Run: headless pygame with SDL's dummy video driver; simulated clock (each Clock.tick advances the game by its frame time, no real sleeping); random seed 0; keys injected as events and as key.get_pressed() state; mouse plan: one left click at the window centre at the start of phase 2, then a move to the lower-right quarter at the start of phase 3.
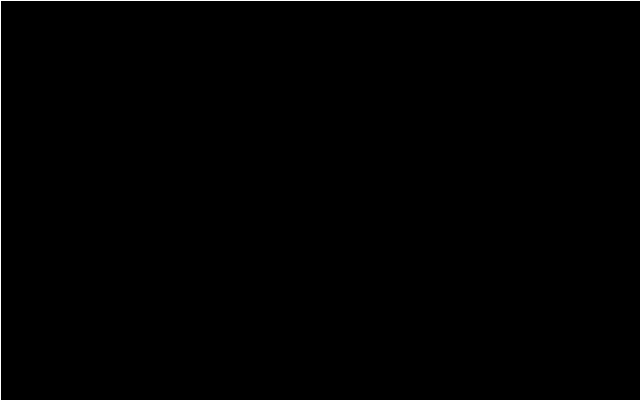
Frame 1 of 4 · flips 1–60 · no input
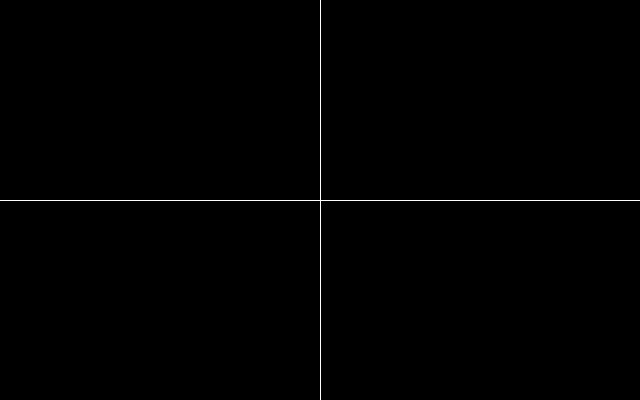
Frame 2 of 4 · flips 61–180 · clicked the window centre · tapped SPACE, RETURN · held RIGHT (→), D
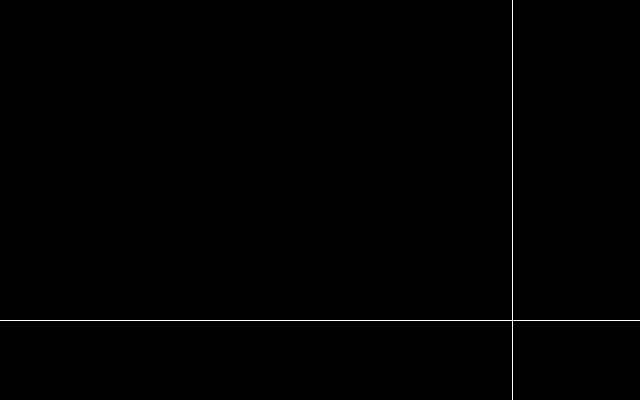
Frame 3 of 4 · flips 181–300 · moved the mouse to the lower-right quarter · held DOWN (↓), S
Frame 4 of 4 · flips 301–420 · held LEFT (←), A, UP (↑), W · screen unchanged from frame 3, image omitted

The pygame program that drew these frames:


import pygame
screen = pygame.display.set_mode((640, 400))
running =1
linecolor = 255, 255, 255
x = y = 0
bgcolor = 0, 0, 0
while running:
    event = pygame.event.poll()
    if event.type == pygame.QUIT:
        running=0
    elif event.type == pygame.MOUSEMOTION:
        x, y = event.pos
    screen.fill((bgcolor))
    pygame.draw.line(screen, linecolor, (x, 0), (x, 399))
    pygame.draw.line(screen, linecolor, (0, y), (639, y))
    pygame.display.flip()
